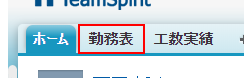
Task: Teamspirit
Workflow: attendanceManagement

Step 1: click on the list item

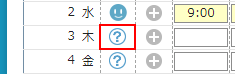
Step 2: hover over the table cell in window '勤務表 ~ Salesforce - Enterprise Edition' (chrome.exe)
